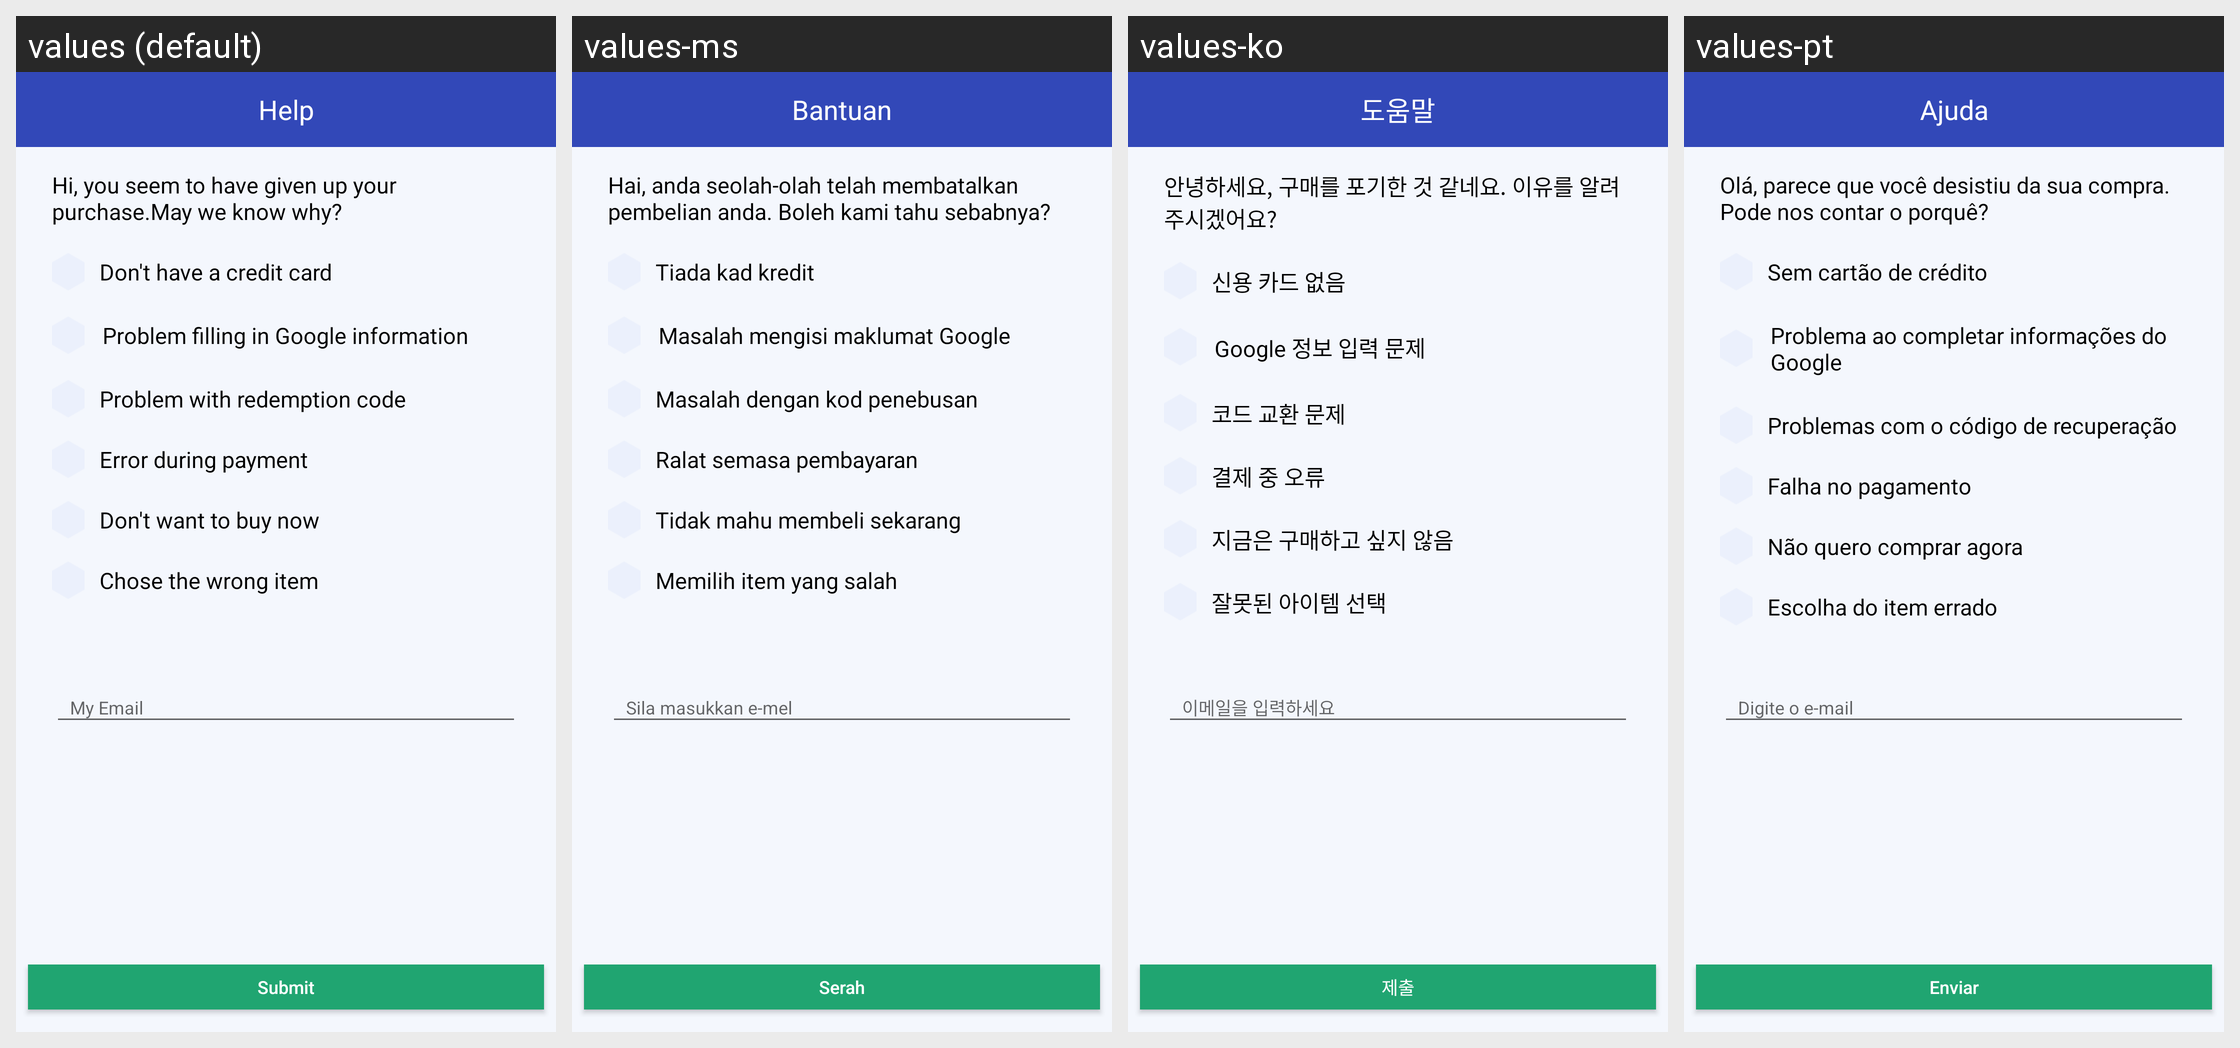

Translations of the strings shown on this Android screen, per locale in the grid:
Android screen res/layout/pay_problem_dialog.xml rendered under 4 locales, left to right: values (default), values-ms, values-ko, values-pt. Device: Nexus 5 (rendered at 1080×1920; each locale shown at half size, 540×960, under a caption strip naming it); theme AppTheme.
Other locales in the repository, not shown: values-af, values-ar, values-bg, values-bn, values-ca, values-cs, values-da, values-de, values-el, values-en, values-en-rGB, values-es, values-fa, values-fi, values-fr, values-gu, values-hi, values-hr, values-hu, values-in, values-it, values-iw, values-ja, values-kn, values-mr, values-nb, values-nl, values-pa, values-pl, values-pt-rPT, values-ro, values-ru, values-sk, values-sr, values-sv, values-sw, values-ta, values-th, values-tl, values-tr, values-uk, values-ur, values-vi, values-zh, values-zh-rCN, values-zh-rHK, values-zh-rTW.
Strings drawn on this screen, with the default value and each locale's value (text and hints the layout hard-codes, and strings that could not be matched under every locale, appear in the picture but are not listed):

mm_pay_problem_title
  values: Help
  values-ms: Bantuan
  values-ko: 도움말
  values-pt: Ajuda

mm_pay_problem_content
  values: Hi, you seem to have given up your purchase.May we know why?
  values-ms: Hai, anda seolah-olah telah membatalkan pembelian anda. Boleh kami tahu sebabnya?
  values-ko: 안녕하세요, 구매를 포기한 것 같네요. 이유를 알려주시겠어요?
  values-pt: Olá, parece que você desistiu da sua compra. Pode nos contar o porquê?

mm_pay_problem_content_1
  values: Don't have a credit card
  values-ms: Tiada kad kredit
  values-ko: 신용 카드 없음
  values-pt: Sem cartão de crédito

mm_pay_problem_content_2
  values: Problem filling in Google information
  values-ms: Masalah mengisi maklumat Google
  values-ko: Google 정보 입력 문제
  values-pt: Problema ao completar informações do Google

mm_pay_problem_content_3
  values: Problem with redemption code
  values-ms: Masalah dengan kod penebusan
  values-ko: 코드 교환 문제
  values-pt: Problemas com o código de recuperação

mm_pay_problem_content_4
  values: Error during payment
  values-ms: Ralat semasa pembayaran
  values-ko: 결제 중 오류
  values-pt: Falha no pagamento

mm_pay_problem_content_5
  values: Don't want to buy now
  values-ms: Tidak mahu membeli sekarang
  values-ko: 지금은 구매하고 싶지 않음
  values-pt: Não quero comprar agora

mm_pay_problem_content_6
  values: Chose the wrong item
  values-ms: Memilih item yang salah
  values-ko: 잘못된 아이템 선택
  values-pt: Escolha do item errado

mm_feedback_email
  values: My Email
  values-ms: Sila masukkan e-mel
  values-ko: 이메일을 입력하세요
  values-pt: Digite o e-mail

mm_pay_problem_submit
  values: Submit
  values-ms: Serah
  values-ko: 제출
  values-pt: Enviar
